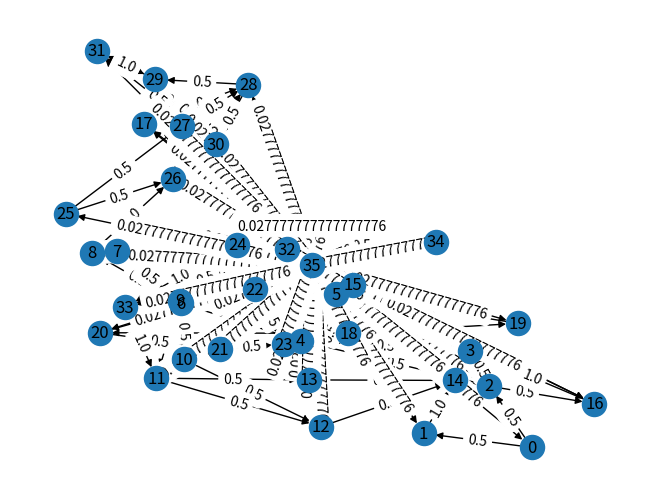

Write the Python code that produced this figure.
from __future__ import division
import networkx as nx
import matplotlib.pyplot as plt
import numpy as np
import pprint

pp = pprint.PrettyPrinter(depth=6)

P = [
[0,1/2,1/2,0,0,0,0,0,0,0,0,0,0,0,0,0,0,0,0,0,0,0,0,0,0,0,0,0,0,0,0,0,0,0,0,0],
[0,0,0,0,0,0,0,0,0,0,0,0,0,0,1,0,0,0,0,0,0,0,0,0,0,0,0,0,0,0,0,0,0,0,0,0],
[0,0,0,1/2,1/2,0,0,0,0,0,0,0,0,0,0,0,0,0,0,0,0,0,0,0,0,0,0,0,0,0,0,0,0,0,0,0],
[0,0,0,0,1/2,1/2,0,0,0,0,0,0,0,0,0,0,0,0,0,0,0,0,0,0,0,0,0,0,0,0,0,0,0,0,0,0],
[0,0,0,0,0,0,1,0,0,0,0,0,0,0,0,0,0,0,0,0,0,0,0,0,0,0,0,0,0,0,0,0,0,0,0,0],
[0,0,0,0,0,0,1/2,1/2,0,0,0,0,0,0,0,0,0,0,0,0,0,0,0,0,0,0,0,0,0,0,0,0,0,0,0,0],
[0,0,0,0,0,0,0,1/2,1/2,0,0,0,0,0,0,0,0,0,0,0,0,0,0,0,0,0,0,0,0,0,0,0,0,0,0,0],
[0,0,0,0,0,0,0,0,1/2,1/2,0,0,0,0,0,0,0,0,0,0,0,0,0,0,0,0,0,0,0,0,0,0,0,0,0,0],
[0,0,0,0,0,0,0,0,0,0,0,0,0,0,0,0,0,0,0,0,0,0,0,0,0,0,1,0,0,0,0,0,0,0,0,0],
[0,0,0,0,0,0,0,0,0,0,1/2,1/2,0,0,0,0,0,0,0,0,0,0,0,0,0,0,0,0,0,0,0,0,0,0,0,0],
[0,0,0,0,0,0,0,0,0,0,0,1/2,1/2,0,0,0,0,0,0,0,0,0,0,0,0,0,0,0,0,0,0,0,0,0,0,0],
[0,0,0,0,0,0,0,0,0,0,0,0,1/2,1/2,0,0,0,0,0,0,0,0,0,0,0,0,0,0,0,0,0,0,0,0,0,0],
[0,0,0,0,0,0,0,0,0,0,0,0,0,1/2,1/2,0,0,0,0,0,0,0,0,0,0,0,0,0,0,0,0,0,0,0,0,0],
[0,0,0,0,0,0,0,0,0,0,0,0,0,0,1/2,1/2,0,0,0,0,0,0,0,0,0,0,0,0,0,0,0,0,0,0,0,0],
[0,0,0,0,0,0,0,0,0,0,0,0,0,0,0,1/2,1/2,0,0,0,0,0,0,0,0,0,0,0,0,0,0,0,0,0,0,0],
[0,0,0,0,0,0,0,0,0,0,0,0,0,0,0,0,1/2,1/2,0,0,0,0,0,0,0,0,0,0,0,0,0,0,0,0,0,0],
[0,0,0,1,0,0,0,0,0,0,0,0,0,0,0,0,0,0,0,0,0,0,0,0,0,0,0,0,0,0,0,0,0,0,0,0],
[0,0,0,0,0,0,0,0,0,0,0,0,0,0,0,0,0,0,0,0,0,0,0,0,0,0,0,0,1,0,0,0,0,0,0,0],
[0,0,0,0,0,0,0,0,0,0,0,0,0,0,0,0,0,0,0,1/2,1/2,0,0,0,0,0,0,0,0,0,0,0,0,0,0,0],
[0,0,0,0,0,1,0,0,0,0,0,0,0,0,0,0,0,0,0,0,0,0,0,0,0,0,0,0,0,0,0,0,0,0,0,0],
[0,0,0,0,0,0,0,0,0,0,0,0,0,0,0,0,0,0,0,0,0,1/2,1/2,0,0,0,0,0,0,0,0,0,0,0,0,0],
[0,0,0,0,0,0,0,0,0,0,0,0,0,0,0,0,0,0,0,0,0,0,1/2,1/2,0,0,0,0,0,0,0,0,0,0,0,0],
[0,0,0,0,0,0,0,0,0,0,0,0,0,0,0,0,0,0,0,0,0,0,0,1/2,1/2,0,0,0,0,0,0,0,0,0,0,0],
[0,0,0,0,0,0,0,0,0,0,0,0,0,0,0,1,0,0,0,0,0,0,0,0,0,0,0,0,0,0,0,0,0,0,0,0],
[0,0,0,0,0,0,0,0,0,0,0,0,0,0,0,0,0,0,0,0,0,0,0,0,0,0,0,0,0,0,0,0,0,1,0,0],
[0,0,0,0,0,0,0,0,0,0,0,0,0,0,0,0,0,0,0,0,0,0,0,0,0,0,1/2,1/2,0,0,0,0,0,0,0,0],
[0,0,0,0,0,0,0,0,0,0,0,0,0,0,0,0,0,0,0,0,0,0,0,0,0,0,0,1/2,1/2,0,0,0,0,0,0,0],
[0,0,0,0,0,0,0,0,0,0,0,0,0,0,0,0,0,0,0,0,0,0,0,0,0,0,0,0,1/2,1/2,0,0,0,0,0,0],
[0,0,0,0,0,0,0,0,0,0,0,0,0,0,0,0,0,0,0,0,0,0,0,0,0,0,0,0,0,1/2,1/2,0,0,0,0,0],
[0,0,0,0,0,0,0,0,0,0,0,0,0,0,0,0,0,0,0,0,0,0,0,0,0,0,0,0,0,0,1/2,1/2,0,0,0,0],
[0,0,0,0,0,0,0,0,0,0,0,0,0,0,0,0,0,0,0,0,0,0,0,0,0,0,0,0,0,0,0,1/2,1/2,0,0,0],
[0,0,0,0,0,0,0,0,0,0,0,0,0,0,0,0,0,0,0,0,0,0,0,0,0,0,0,0,0,1,0,0,0,0,0,0],
[0,0,0,0,0,0,0,0,0,0,0,0,0,0,0,0,0,0,0,0,0,0,0,0,0,0,0,0,0,0,0,0,0,1/2,1/2,0],
[0,0,0,0,0,0,0,0,0,0,0,1,0,0,0,0,0,0,0,0,0,0,0,0,0,0,0,0,0,0,0,0,0,0,0,0],
[0,0,0,0,0,0,0,0,0,0,0,0,0,0,0,0,0,0,0,0,0,0,0,0,0,0,0,0,0,0,0,0,0,0,0,1],
[1/36,1/36,1/36,1/36,1/36,1/36,1/36,1/36,1/36,1/36,1/36,1/36,1/36,1/36,1/36,1/36,1/36,1/36,1/36,1/36,1/36,1/36,1/36,1/36,1/36,1/36,1/36,1/36,1/36,1/36,1/36,1/36,1/36,1/36,1/36,1/36]
]

w = [1,0,0,0,0,0,0,0,0,0,0,0,0,0,0,0,0,0,0,0,0,0,0,0,0,0,0,0,0,0,0,0,0,0,0,0]


def power_method(k, w, P):
	for k in range(k):
	    aux = []
	    for i in range(len(P)):
	        aux.append(0)
	        for j in range(len(P)):
	            aux[i] += w[j]*P[j][i]
	    w = aux
	return w

def print_graph(G, output_name):
	labels= dict([((u,v,), d['weight']) for u, v, d in G.edges(data=True)])
	pos = nx.spring_layout(G)

	plt.clf()
	nx.draw(G, pos, with_labels = True)
	nx.draw_networkx_edge_labels(G, pos, labels)
	plt.savefig(output_name)

if __name__ == "__main__":
	G = nx.DiGraph(np.array(P))
	print_graph(G, "states.png")
	pr = nx.pagerank(G, 0.9)
	pp.pprint(pr)
	w = power_method(50, w, P)
	state = 36
	print("Probabilidade do estado %d: %.5f %%" %(state, w[state - 1]*100))
